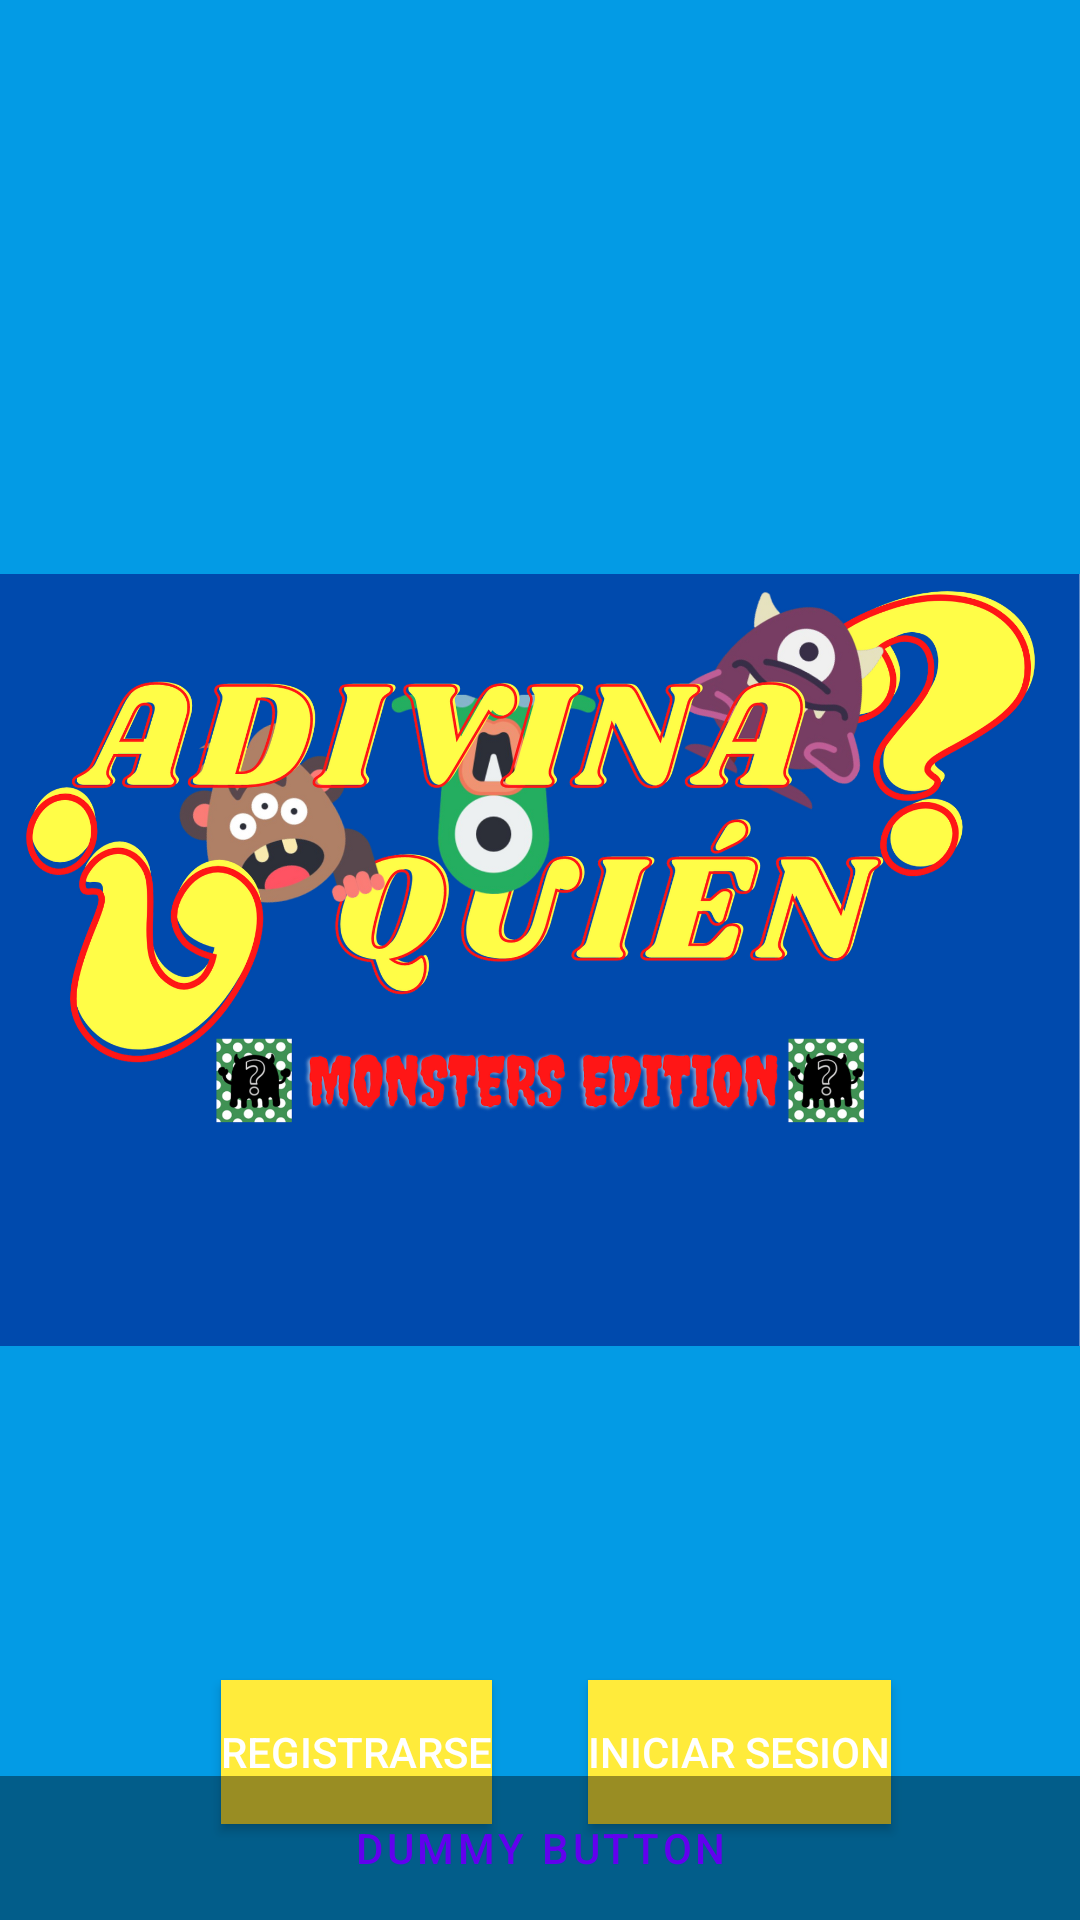

Reconstruct the res/layout file that produces this screen, plus the resources it refers to.
<!-- AndroidManifest.xml: activity theme Theme.AdivinaQuien.Fullscreen -->
<!-- res/layout/activity_fullscreen.xml -->
<?xml version="1.0" encoding="utf-8"?>
<FrameLayout xmlns:android="http://schemas.android.com/apk/res/android"
    xmlns:tools="http://schemas.android.com/tools"
    xmlns:app="http://schemas.android.com/apk/res-auto"
    android:layout_width="match_parent"
    android:layout_height="match_parent"
    android:background="?attr/fullscreenBackgroundColor"
    android:theme="@style/ThemeOverlay.AdivinaQuien.FullscreenContainer"
    tools:context=".activities.FullscreenActivity">

    


    <androidx.constraintlayout.widget.ConstraintLayout
        android:id="@+id/loginPanel"
        android:layout_gravity="center"
        android:foregroundGravity="center"
        android:layout_width="wrap_content"
        android:layout_height="match_parent"
        >

        <ImageView
            android:id="@+id/logoGame"
            android:layout_width="wrap_content"
            android:layout_height="wrap_content"
            android:src="@drawable/logo"
            app:layout_constraintEnd_toEndOf="parent"
            app:layout_constraintStart_toStartOf="parent"
            app:layout_constraintTop_toTopOf="parent" />

        <Button
            android:id="@+id/loginactivity"
            style="@style/Widget.AppCompat.Button.Colored"
            android:layout_width="wrap_content"
            android:layout_height="wrap_content"
            android:layout_marginStart="16dp"
            android:layout_marginBottom="32dp"
            android:background="#FFEB3B"
            android:text="Iniciar Sesion"
            app:layout_constraintBottom_toBottomOf="parent"
            app:layout_constraintStart_toEndOf="@+id/fullscreen_content" />

        <Button
            android:id="@+id/registeractivity"
            style="@style/Widget.AppCompat.Button.Colored"
            android:layout_width="wrap_content"
            android:layout_height="wrap_content"
            android:layout_marginEnd="16dp"
            android:layout_marginBottom="32dp"
            android:background="#FFEB3B"
            android:text="Registrarse"
            app:layout_constraintBottom_toBottomOf="@+id/logoGame"
            app:layout_constraintEnd_toStartOf="@+id/fullscreen_content" />

        <TextView
            android:id="@+id/fullscreen_content"
            android:layout_width="match_parent"
            android:layout_height="match_parent"
            android:gravity="center"
            android:keepScreenOn="true"
            android:text=""
            android:textColor="?attr/fullscreenTextColor"
            android:textSize="50sp"
            android:textStyle="bold"
            android:visibility="visible"
            app:layout_constraintBottom_toBottomOf="parent"
            app:layout_constraintEnd_toEndOf="parent"
            app:layout_constraintStart_toStartOf="parent"
            app:layout_constraintTop_toTopOf="parent" />

    </androidx.constraintlayout.widget.ConstraintLayout>
    
    <FrameLayout
        android:layout_width="match_parent"
        android:layout_height="match_parent"
        android:fitsSystemWindows="true">

        <LinearLayout
            android:id="@+id/fullscreen_content_controls"
            style="@style/Widget.Theme.AdivinaQuien.ButtonBar.Fullscreen"
            android:layout_width="match_parent"
            android:layout_height="wrap_content"
            android:layout_gravity="bottom|center_horizontal"
            android:orientation="horizontal"
            tools:ignore="UselessParent">

            <Button
                android:id="@+id/dummy_button"
                style="?android:attr/buttonBarButtonStyle"
                android:layout_width="0dp"
                android:layout_height="wrap_content"
                android:layout_weight="1"
                android:text="@string/dummy_button" />

        </LinearLayout>
    </FrameLayout>

</FrameLayout>
<!-- resources referenced by this layout -->
<resources>
  <!-- drawable logo: png bitmap (drawable, 871584 bytes) -->
  <string name="dummy_button">Dummy Button</string>
  <style name="ThemeOverlay.AdivinaQuien.FullscreenContainer" parent="">
          <item name="fullscreenBackgroundColor">@color/light_blue_600</item>
          <item name="fullscreenTextColor">@color/light_blue_A200</item>
      </style>
  <style name="Widget.Theme.AdivinaQuien.ButtonBar.Fullscreen" parent="">
          <item name="android:background">@color/black_overlay</item>
          <item name="android:buttonBarStyle">?android:attr/buttonBarStyle</item>
      </style>
  <style name="Theme.AdivinaQuien.Fullscreen" parent="Theme.AdivinaQuien">
          <item name="android:actionBarStyle">@style/Widget.Theme.AdivinaQuien.ActionBar.Fullscreen
          </item>
          <item name="android:windowActionBarOverlay">true</item>
          <item name="android:windowBackground">@null</item>
      </style>
  <color name="light_blue_600">#FF039BE5</color>
  <color name="light_blue_A200">#FF40C4FF</color>
  <color name="black_overlay">#66000000</color>
  <style name="Theme.AdivinaQuien" parent="Theme.MaterialComponents.DayNight.DarkActionBar">
          
          <item name="colorPrimary">@color/purple_500</item>
          <item name="colorPrimaryVariant">@color/purple_700</item>
          <item name="colorOnPrimary">@color/white</item>
          
          <item name="colorSecondary">@color/teal_200</item>
          <item name="colorSecondaryVariant">@color/teal_700</item>
          <item name="colorOnSecondary">@color/black</item>
          
          <item name="android:statusBarColor" tools:targetApi="l">?attr/colorPrimaryVariant</item>
          
      </style>
  <style name="Widget.Theme.AdivinaQuien.ActionBar.Fullscreen" parent="Widget.AppCompat.ActionBar">
          <item name="android:background">@color/black_overlay</item>
      </style>
  <color name="purple_500">#FF6200EE</color>
  <color name="purple_700">#FF3700B3</color>
  <color name="white">#FFFFFFFF</color>
  <color name="teal_200">#FF03DAC5</color>
  <color name="teal_700">#FF018786</color>
  <color name="black">#FF000000</color>
</resources>
